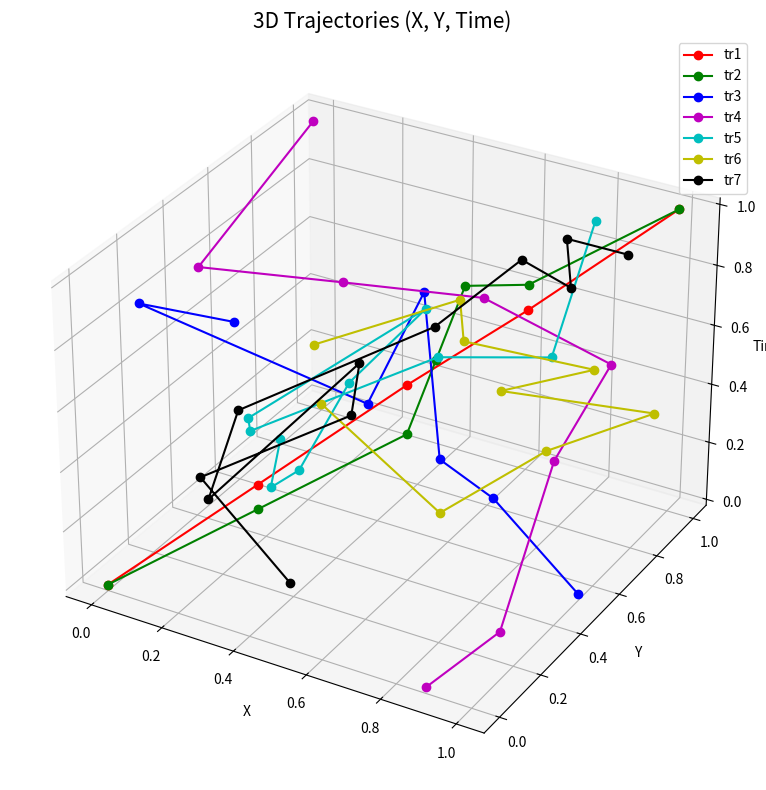
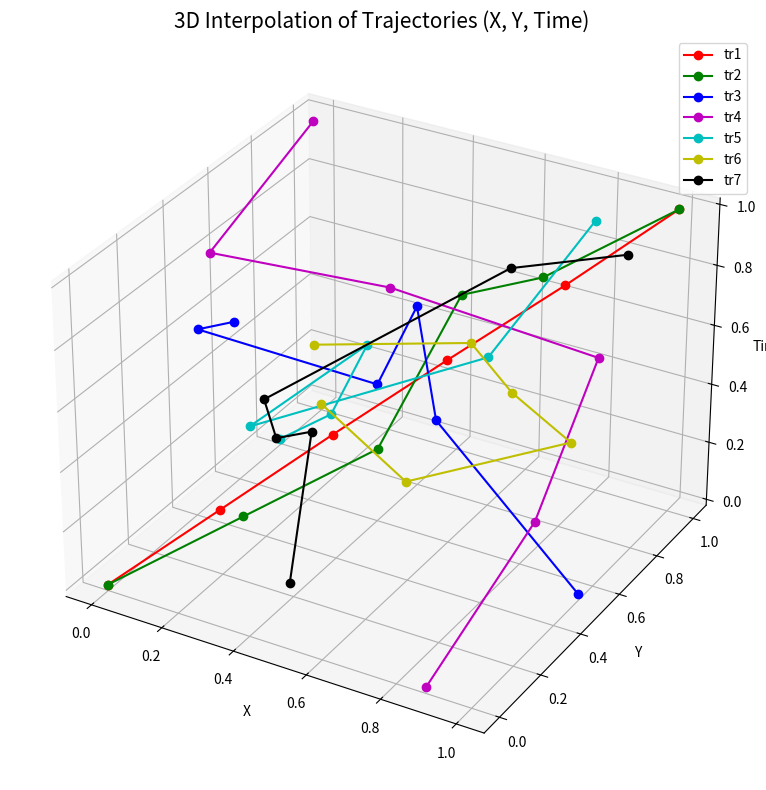
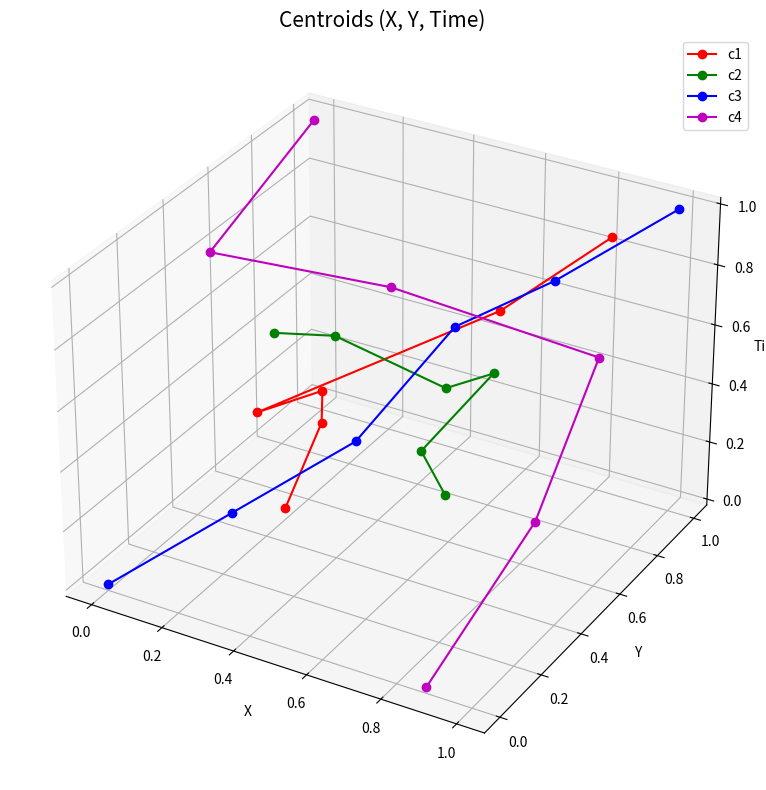
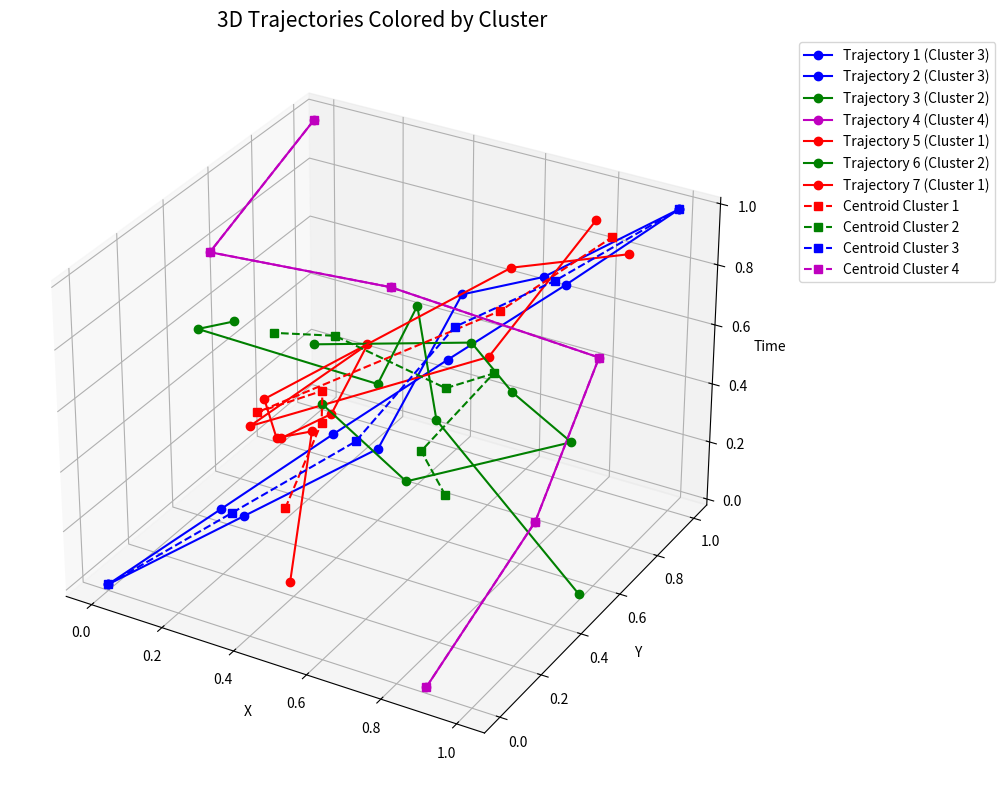

These charts were generated, in order, by the following Python code:
# -*- coding: utf-8 -*-
"""
Created on Thu Apr 24 13:17:07 2025

@author: Gulraiz.Iqbal
"""
import numpy as np
import matplotlib.pyplot as plt
from scipy.interpolate import interp1d


def interpolate_space_time(traj, M=20):
    traj = np.array(traj)
    
    # Calculate cumulative spatial arc length (x, y only)
    spatial_diffs = np.diff(traj[:, :2], axis=0)
    spatial_dists = np.linalg.norm(spatial_diffs, axis=1)
    arc_lengths = np.insert(np.cumsum(spatial_dists), 0, 0)

    # Uniform arc lengths
    uniform_arc = np.linspace(0, arc_lengths[-1], M)

    # Interpolate x, y, t over uniform arc length
    x_interp = interp1d(arc_lengths, traj[:, 0],  kind='linear')(uniform_arc)
    y_interp = interp1d(arc_lengths, traj[:, 1],  kind='linear')(uniform_arc)
    t_interp = interp1d(arc_lengths, traj[:, 2],  kind='linear')(uniform_arc)

    return np.stack([x_interp, y_interp, t_interp], axis=1)


def kmeans(X, K=2, num_iters=10):
    np.random.seed(0)
    indices = np.random.choice(len(X), K, replace=False)
    centroids = X[indices]

    for _ in range(num_iters):
        # Assign points to the closest centroid
        distances = np.linalg.norm(X[:, None, :] - centroids[None, :, :], axis=2)
        labels = np.argmin(distances, axis=1)

        # Update centroids
        for k in range(K):
            if np.sum(labels == k) > 0:
                centroids[k] = X[labels == k].mean(axis=0)

    return labels, centroids

def normalize_trajectories(trajectories):
    normalized_trajectories = []
    for traj in trajectories:
        min_vals = traj.min(axis=0)
        max_vals = traj.max(axis=0)
        range_vals = max_vals - min_vals
        range_vals[range_vals == 0] = 1  # Avoid division by zero
        norm_traj = (traj - min_vals) / range_vals
        normalized_trajectories.append(norm_traj)
    return normalized_trajectories

# Helper: generate a wavy or random trajectory
def generate_random_trajectory(length=5, noise_level=0.3):
    t = np.linspace(0, length, num=length+1)  # time steps [0, 1, ..., length]
    x = np.cumsum(np.random.randn(length+1))  # random walk in x
    y = np.cumsum(np.random.randn(length+1))  # random walk in y
    # Add small noise
    x += noise_level * np.random.randn(length+1)
    y += noise_level * np.random.randn(length+1)
    return np.stack([x, y, t], axis=1)

# Define some fixed (original) trajectories
tr1 = np.array([(0, 0, 0), (1, 2, 1), (2, 4, 2), (3, 5, 3), (4, 7, 4)])
tr2 = np.array([(0, 0, 0), (1, 2, 1), (2, 4, 2), (2, 5, 3), (2, 6, 4), (3, 5, 5), (4, 7, 6)])

# Generate synthetic more diverse trajectories
np.random.seed(1)  # for reproducibility
tr3 = generate_random_trajectory(length=6, noise_level=0.2)
tr4 = generate_random_trajectory(length=7, noise_level=0.2)
tr5 = generate_random_trajectory(length=9, noise_level=0.4)
tr6 = generate_random_trajectory(length=8, noise_level=0.3)
tr7 = generate_random_trajectory(length=10, noise_level=0.5)

# Collect all trajectories
trajectories = normalize_trajectories([tr1, tr2, tr3, tr4, tr5, tr6, tr7])

# === 3D Plot ===
fig = plt.figure(figsize=(12, 8))
ax = fig.add_subplot(111, projection='3d')

colors = ['r', 'g', 'b', 'm', 'c', 'y', 'k']  # 7 colors
labels = [f"tr{i+1}" for i in range(len(trajectories))]

for traj_interp, color, label in zip(trajectories, colors, labels):
    ax.plot(traj_interp[:, 0], traj_interp[:, 1], traj_interp[:, 2], 'o-', color=color, label=label)

ax.set_title('3D Trajectories (X, Y, Time)', fontsize=15)
ax.set_xlabel('X')
ax.set_ylabel('Y')
ax.set_zlabel('Time')
ax.legend()
plt.tight_layout()
plt.show()


M=6
flattened_trajectories = []
interpolated_trajectories = []  # Save interpolated ones separately for plotting

for traj in trajectories:
    traj_interp = interpolate_space_time(traj, M=M)
    interpolated_trajectories.append(traj_interp)
    flattened = traj_interp.flatten()
    flattened_trajectories.append(flattened)

# Stack into single dataset
X = np.stack(flattened_trajectories)

# === 3D Plot ===
fig = plt.figure(figsize=(12, 8))
ax = fig.add_subplot(111, projection='3d')

colors = ['r', 'g', 'b', 'm', 'c', 'y', 'k']  # 7 colors
labels = [f"tr{i+1}" for i in range(len(flattened_trajectories))]

for traj_interp, color, label in zip(interpolated_trajectories, colors, labels):
    ax.plot(traj_interp[:, 0], traj_interp[:, 1], traj_interp[:, 2], 'o-', color=color, label=label)

ax.set_title('3D Interpolation of Trajectories (X, Y, Time)', fontsize=15)
ax.set_xlabel('X')
ax.set_ylabel('Y')
ax.set_zlabel('Time')
ax.legend()
plt.tight_layout()
plt.show()


# Run K-means
labels, centroids = kmeans(X, K=4, num_iters=10)

# Print cluster labels
print("Cluster labels:", labels)

centroids_reshape = []

for centroid in centroids:
   centroids_reshape.append(centroid.reshape(-1,3))


# === 3D Plot ===
fig = plt.figure(figsize=(12, 8))
ax = fig.add_subplot(111, projection='3d')

c_labels = [f"c{i+1}" for i in range(len(centroids_reshape))]
for cent, color, label in zip(centroids_reshape, colors, c_labels):
    ax.plot(cent[:, 0], cent[:, 1], cent[:, 2], 'o-', color=color, label=label)

ax.set_title('Centroids (X, Y, Time)', fontsize=15)
ax.set_xlabel('X')
ax.set_ylabel('Y')
ax.set_zlabel('Time')
ax.legend()
plt.tight_layout()
plt.show()


# Make sure your cluster labels and colors are consistent
unique_clusters = np.unique(labels)
# Use your predefined colors list (7 colors in your code)
# but only pick as many colors as clusters
cluster_colors = colors[:len(unique_clusters)]

# 3D plot for trajectories, colored by cluster
fig = plt.figure(figsize=(12, 8))
ax = fig.add_subplot(111, projection='3d')

for traj_idx, traj in enumerate(interpolated_trajectories):
    cluster_id = labels[traj_idx]  # cluster index of this trajectory
    color = cluster_colors[cluster_id]
    ax.plot(traj[:, 0], traj[:, 1], traj[:, 2], 'o-', color=color, label=f"Trajectory {traj_idx+1} (Cluster {cluster_id+1})")

# Plot centroids with same color palette, for reference
for cent, color, cluster_id in zip(centroids_reshape, cluster_colors, range(len(centroids_reshape))):
    ax.plot(cent[:, 0], cent[:, 1], cent[:, 2], 's--', color=color, label=f"Centroid Cluster {cluster_id+1}")

ax.set_title('3D Trajectories Colored by Cluster', fontsize=15)
ax.set_xlabel('X')
ax.set_ylabel('Y')
ax.set_zlabel('Time')
ax.legend(bbox_to_anchor=(1.05, 1), loc='upper left')  # legend outside plot
plt.tight_layout()
plt.show()


